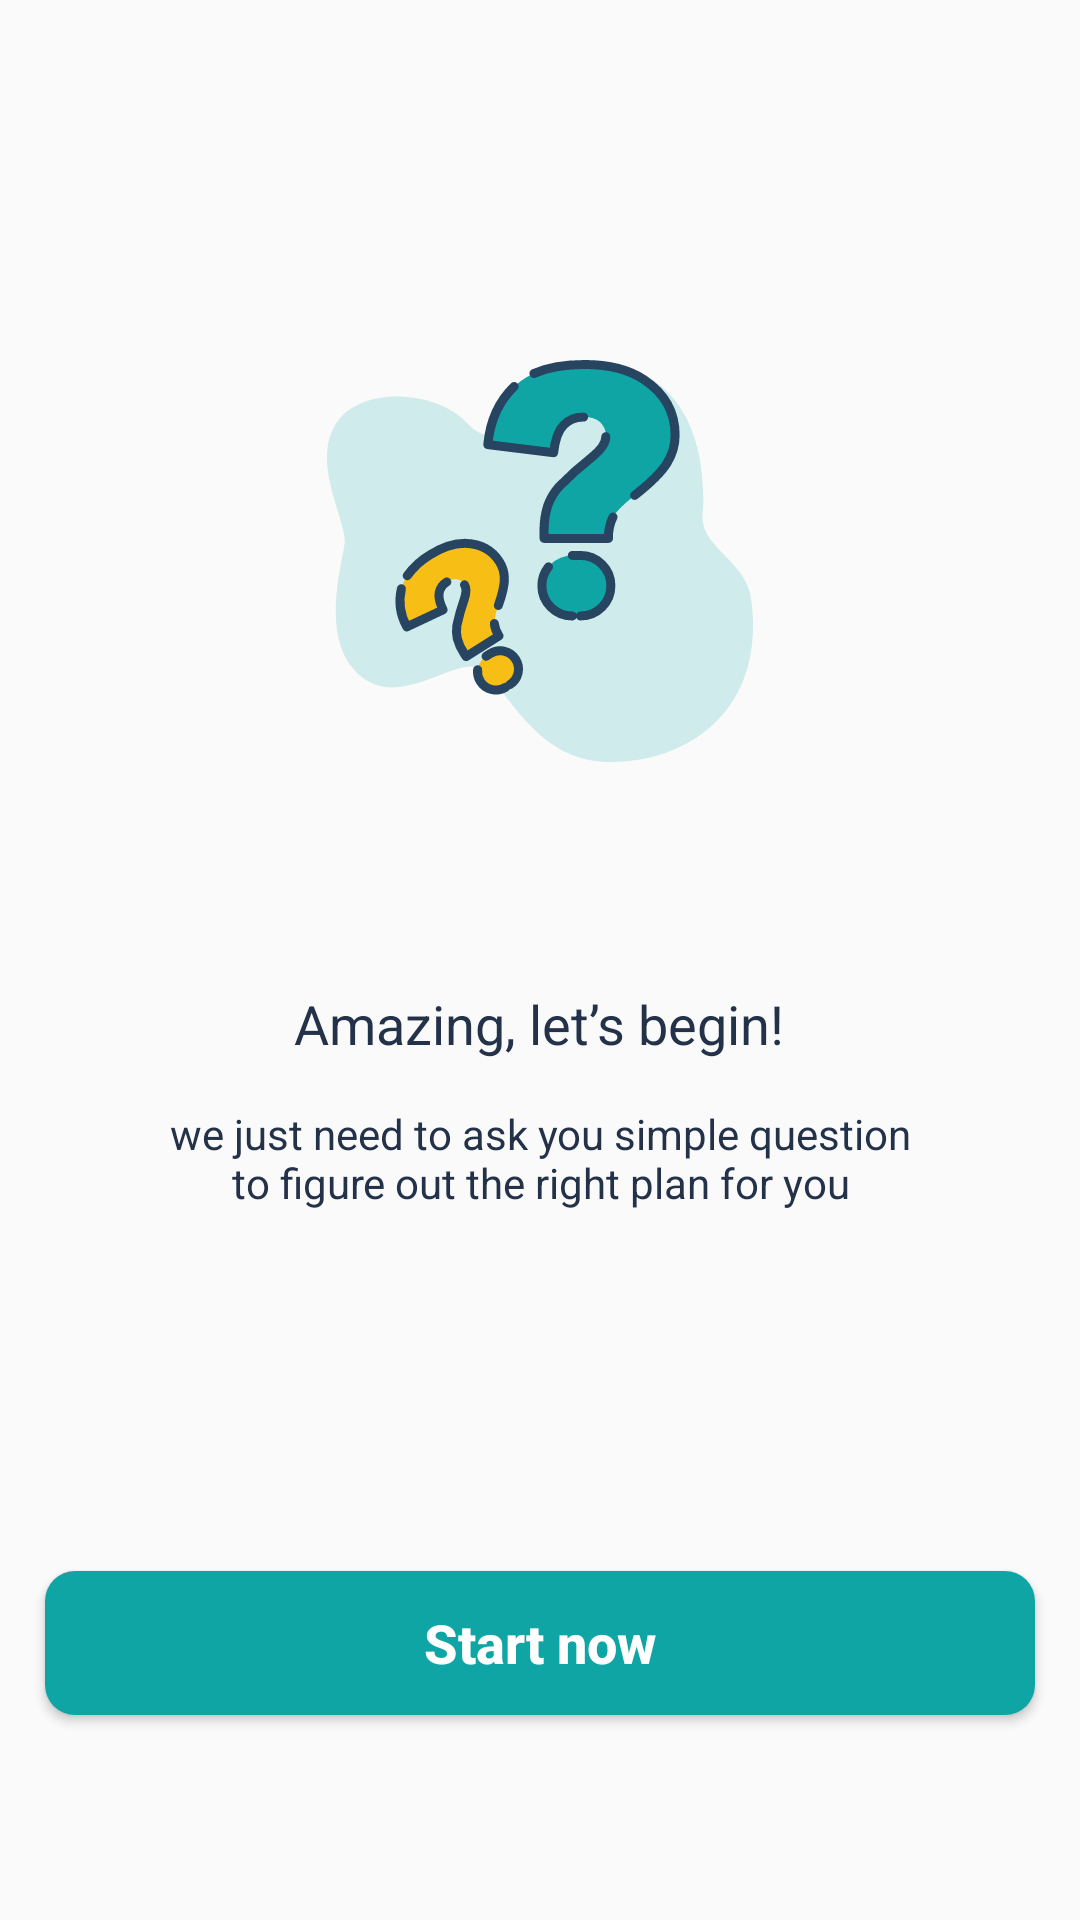

Produce the Android XML layout that renders to this screen, including the resource entries it uses.
<!-- AndroidManifest.xml: application theme AppTheme -->
<!-- res/layout/starting_personal_info_fragment.xml -->
<?xml version="1.0" encoding="utf-8"?>
<LinearLayout xmlns:android="http://schemas.android.com/apk/res/android"
    android:orientation="vertical" android:layout_width="match_parent"
    android:layout_height="match_parent">
    <ImageView
        android:layout_width="wrap_content"
        android:layout_height="wrap_content"
        android:layout_gravity="center_horizontal"
        android:layout_marginTop="120dp"
        android:src="@drawable/question_image"
        android:layout_marginBottom="60dp"/>
    <TextView
        android:layout_width="wrap_content"
        android:layout_height="wrap_content"
        android:text="@string/lets_start"
        android:textSize="18dp"
        android:layout_marginLeft="55dp"
        android:layout_marginRight="55dp"
        android:layout_gravity="center"
        android:layout_marginTop="15dp"
        android:textColor="#233249"
        />
    <TextView
        android:layout_width="wrap_content"
        android:layout_height="wrap_content"
        android:text="@string/lets_start_description"
        android:textSize="14dp"
        android:layout_marginLeft="55dp"
        android:layout_marginRight="55dp"
        android:gravity="center"
        android:layout_marginTop="15dp"
        android:textColor="#233249"
        />
    <Button
        android:id="@+id/start_btn"
        android:layout_width="match_parent"
        android:layout_height="wrap_content"
        android:layout_marginStart="15dp"
        android:layout_marginLeft="15dp"
        android:layout_marginTop="120dp"
        android:layout_marginEnd="15dp"
        android:layout_marginRight="15dp"
        android:background="@drawable/login_button_background"
        android:text="@string/start_now"
        android:textAllCaps="false"
        android:textColor="@android:color/white"
        android:textSize="18dp"
        android:textStyle="bold"/>
     
</LinearLayout>
<!-- resources referenced by this layout -->
<resources>
  <!-- drawable login_button_background (drawable) -->
  <?xml version="1.0" encoding="utf-8"?>
  <shape xmlns:android="http://schemas.android.com/apk/res/android">
  <solid android:color="@color/primaryColor"/>
      <corners android:radius="10dp"/>
  </shape>
  <!-- drawable question_image: vector/xml drawable (drawable, 3781 chars, omitted) -->
  <string name="lets_start">Amazing, let’s begin!</string>
  <string name="lets_start_description">we just need to ask you simple question to figure out the right plan for you</string>
  <string name="start_now">Start now</string>
  <style name="AppTheme" parent="Theme.Design.Light">
          
          <item name="colorPrimary">@color/colorPrimary</item>
          <item name="colorPrimaryDark">@color/colorPrimaryDark</item>
          <item name="colorAccent">@color/colorAccent</item>
          <item name="toolbarStyle">@style/toolbarTheme</item>
      </style>
  <color name="primaryColor">#10A5A5</color>
  <color name="colorPrimary">#008577</color>
  <color name="colorPrimaryDark">#00574B</color>
  <color name="colorAccent">#D81B60</color>
  <style name="toolbarTheme" parent="Widget.AppCompat.Toolbar">
          
         <item name="android:background">@android:color/white</item>
          <item name="android:titleTextColor">@color/darkGreyBlue</item>
      </style>
  <color name="darkGreyBlue">#274461</color>
</resources>
